pico-8 play session: hold → + tap 🅾

[t = 1 s] hold → ~1s, tap 🅾 ~2×
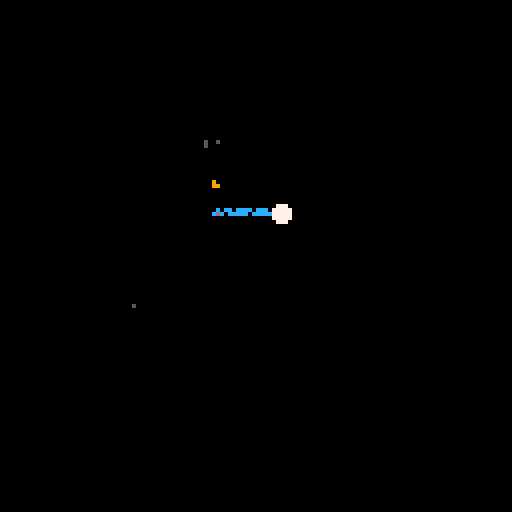
[t = 2 s] hold → ~2s, tap 🅾 ~4×
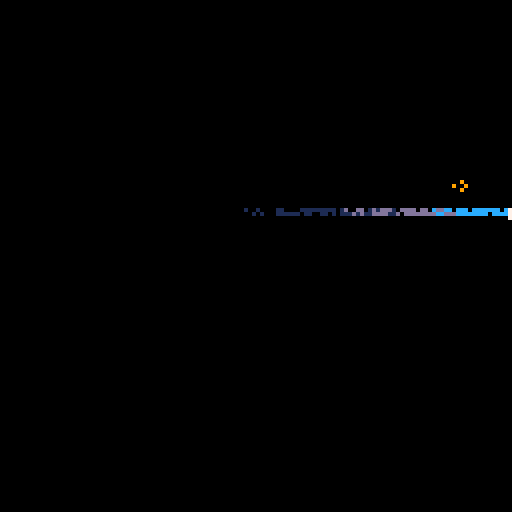

pico-8 cartridge
version 34
__lua__
--[[
from nerdyteachers.com
particles demo
]]--
-- ===== ===== ===== ===== ===== ===== ===== ===== ===== ===== ===== ===== =====


-- ===== ===== ===== ===== ===== ===== ===== ===== ===== ===== ===== ===== =====
function _init() --iiiiiii
  -- particles
  effects = {}

  -- effects settings
  trail_width = 1.5
  trail_colors = {12,13,1}
  trail_amount = 2

  fire_width = 3
  fire_colors = {8, 9, 10, 5}
  fire_amount = 3

  explode_size = 3
  explode_colors = {8,9,6,5}
  explode_amount = 5

  --sfx
  trail_sfx=0
  explode_sfx=1
  fire_sfx=2

  --player
  player = {x=53,y=53,r=2,c=7}

end

function add_fx(x,y,die,dx,dy,grav,grow,shrink,r,c_table)
  local fx={
    x=x, -- pos
    y=y, -- pos
    t=0, -- time for particle's lifetime
    die=die, -- how long to live
    dx=dx, -- change x
    dy=dy,
    grav=grav, -- bool apply gravity
    grow=grow, -- bool increase part sz
    shrink=shrink, -- bool decrease part sz
    r=r, -- rad for part
    c=0, -- current clr
    c_table=c_table -- color table
  }
  add(effects,fx)
end

function update_fx()
  for fx in all(effects) do
    -- lifetime
    fx.t +=1
    if fx.t>fx.die then del(effects,fx) end

    -- color 
    if fx.t/fx.die < 1/#fx.c_table then
      fx.c=fx.c_table[1]
    elseif fx.t/fx.die < 2/#fx.c_table then
      fx.c=fx.c_table[2]
    elseif fx.t/fx.die < 3/#fx.c_table then
      fx.c=fx.c_table[3]
    else
      fx.c=fx.c_table[4]
    end

    -- physics
    if fx.grav then fx.dy+=0.5 end
    if fx.grow then fx.r +=0.1 end
    if fx.shrink then fx.r -=0.1 end

    -- move
    fx.x += fx.dx
    fx.y += fx.dy
  end
end


function draw_fx()
  for fx in all(effects) do
    -- draw pixel for sz 1, draw circle otherwise
    if fx.r<=1 then
      pset(fx.x,fx.y,fx.c)
    else
      circfill(fx.x,fx.y,fx.r,fx.c)
    end
  end
end


-- motion trail effect
function trail(x,y,w,c_table,num)
  for i=0, num do
    -- settings
  --[[
  ]]--
    add_fx(
      x+rnd(w)-w/2, -- x
      y+rnd(w)-w/2, -- y
      40+rnd(30), -- die
      0, -- dx
      0, -- dy
      false, -- gravity
      false, -- grow
      false, -- shrink
      1, -- radius
      c_table -- clr tbl
    )
  end
end

-- explosion effect
function explode(x,y,r,c_tbl,num)
  for i=0, num do
    add_fx(
      x,
      y,
      30+rnd(20), -- die
      rnd(2)-1, -- dx
      rnd(2)-1, -- dy
      false, -- gravity
      false, -- grow
      true, -- shrink
      r, -- radius
      c_tbl -- color table
    )
  end
end

-- fire effect
function fire(x,y,w,c_tbl,num)
  for i=0, num do
    add_fx(
      x+rnd(w)-w/2, -- x
      y+rnd(w)-w/2,
      30+rnd(10), --die
      0, -- dx
      -0.5, -- dy
      false, -- gravity
      false, -- grow
      true, -- shrink
      2,  -- radius
      c_tbl -- color table
    )
  end
end

function _update60() --uuuuuuuu
  update_fx() 
  -- player controls
  if btn(0) then player.x -= 1 end
  if btn(1) then player.x += 1 end
  if btn(2) then player.y -= 1 end
  if btn(3) then player.y += 1 end

  if btnp(4) then 
    fire(player.x,player.y,fire_width,fire_colors,fire_amount) 
    sfx(fire_sfx)
  end
  if btnp(5) then
    explode(player.x,player.y,explode_size,explode_colors,explode_amount) 
    sfx(explode_sfx)
  end

  if btn(0) or btn(1) or btn(2) or btn(3) then
    trail(player.x, player.y, trail_width, trail_colors, trail_amount)
    sfx(trail_sfx)
  end
  --[[
  ]]--
end

function _draw() --dddddd
  cls()
  -- draw particles
  draw_fx()

  -- draw plyr
  circfill(player.x,player.y,player.r,player.c)
end

-- ===== ===== ===== ===== ===== ===== ===== ===== ===== ===== ===== ===== =====
